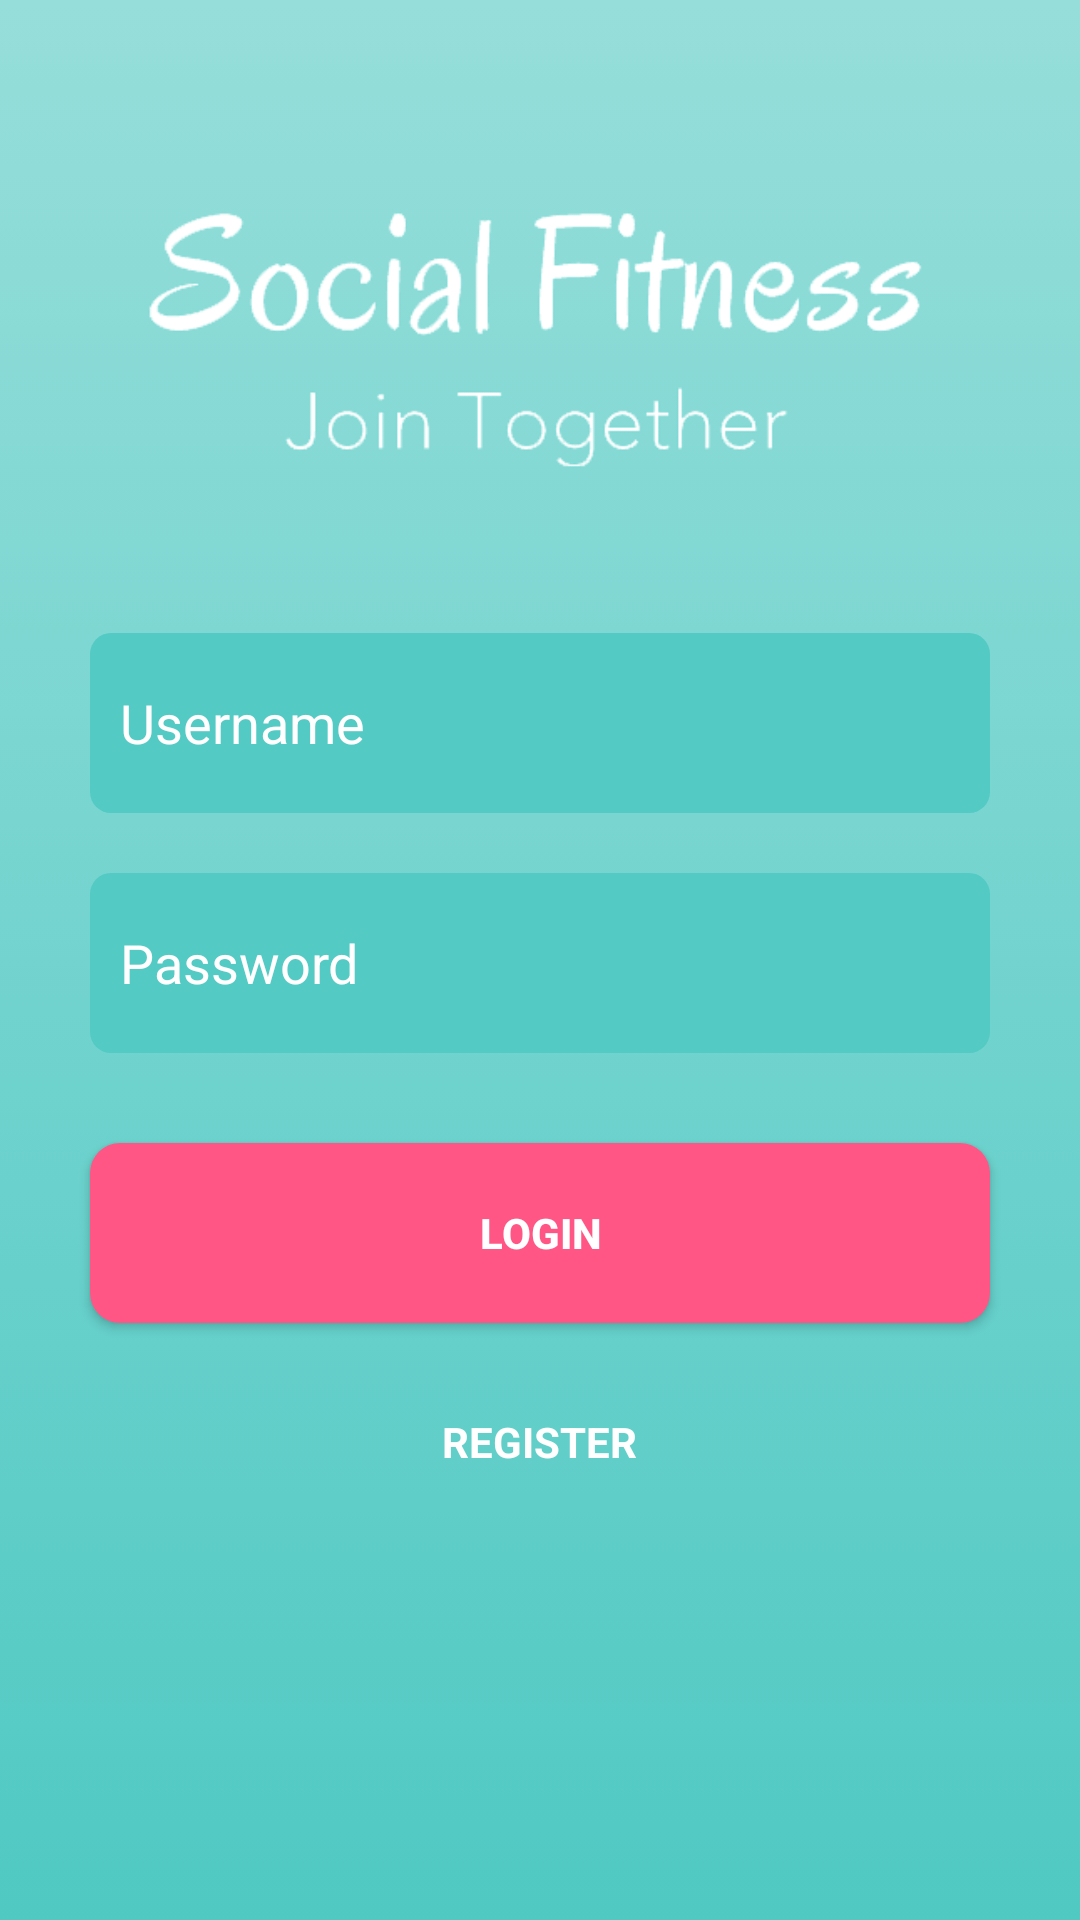

Reconstruct the res/layout file that produces this screen, plus the resources it refers to.
<!-- AndroidManifest.xml: application theme AppTheme -->
<!-- res/layout/activity_login.xml -->
<?xml version="1.0" encoding="utf-8"?>
<RelativeLayout xmlns:android="http://schemas.android.com/apk/res/android"
    xmlns:app="http://schemas.android.com/apk/res-auto"
    xmlns:tools="http://schemas.android.com/tools"
    android:orientation="vertical"
    android:layout_width="match_parent"
    android:layout_height="match_parent"
    android:background="@drawable/gradient_background"
    >
    <LinearLayout
        android:paddingTop="50dp"
        android:layout_width="match_parent"
        android:layout_height="match_parent"
        android:orientation="vertical"
        android:weightSum="1"
        android:layout_alignParentTop="true"
        android:layout_alignParentLeft="true"
        android:layout_alignParentStart="true">

        <ImageView
            android:id="@+id/imageView4"
            android:layout_width="261dp"
            android:layout_height="131dp"
            android:layout_marginBottom="30dp"
            android:layout_gravity="center"
            app:srcCompat="@drawable/sflogo" />

        <EditText
            android:id="@+id/text_login_username"
            android:textColor="#fff"
            android:textColorHint="#fff"
            android:layout_marginBottom="20dp"
            android:background="@drawable/edittextstyle"
            android:layout_width="300dp"
            android:layout_height="60dp"
            android:layout_gravity="center"
            android:hint="@string/username_input"
            android:drawableLeft="@drawable/ic_action_name"
             />
        <EditText
            android:id="@+id/text_login_password"
            android:textColorHint="#fff"
            android:textColor="#fff"
            android:background="@drawable/edittextstyle"
            android:layout_width="300dp"
            android:layout_height="60dp"
            android:layout_gravity="center"
            android:hint="@string/password_input"
            android:drawableLeft="@drawable/ic_action_lock"
            />

        <Button
            android:id="@+id/button_login"
            android:layout_width="300dp"
            android:layout_height="60dp"
            android:layout_gravity="center"
            android:layout_marginTop="30dp"
            android:textStyle="bold"
            android:background="@drawable/buttonstyleselector"
            android:text="@string/login_button"
            android:textColor="#fff" />

        <TextView
            android:id="@+id/button_register_text"
            android:layout_width="wrap_content"
            android:layout_height="wrap_content"
            android:layout_gravity="center"
            android:textStyle="bold"
            android:layout_marginTop="30dp"
            android:clickable="true"
            android:text="@string/register_text"
            android:textColor="#fff" />
    </LinearLayout>
</RelativeLayout>
<!-- resources referenced by this layout -->
<resources>
  <!-- drawable buttonstyleselector (drawable) -->
  <?xml version="1.0" encoding="utf-8"?>
  <selector xmlns:android="http://schemas.android.com/apk/res/android">
  <item android:drawable="@drawable/buttonstylenormal"/>
  <item android:drawable="@drawable/buttonstyleclicked" android:state_pressed="true"/>
  </selector>
  <!-- drawable edittextstyle (drawable) -->
  <?xml version="1.0" encoding="utf-8"?>
  <shape xmlns:android="http://schemas.android.com/apk/res/android"
      android:shape="rectangle">
      <padding android:left="10dp" />
      <solid android:color="#53CAC4" />
      <corners android:bottomRightRadius="7dp"
          android:bottomLeftRadius="7dp"
          android:topLeftRadius="7dp"
          android:topRightRadius="7dp" />
  </shape>
  <!-- drawable gradient_background (drawable) -->
  <?xml version="1.0" encoding="utf-8"?>
  <selector xmlns:android="http://schemas.android.com/apk/res/android">
      <item>
          <shape>
              <gradient
                  android:angle="90"
                  android:startColor="#50C9C3"
                  android:endColor="#96DEDA"
                  android:type="linear"
                  />
          </shape>
      </item>
  
  </selector>
  <!-- drawable sflogo: png bitmap (drawable, 16542 bytes) -->
  <string name="login_button">LOGIN</string>
  <string name="password_input">Password</string>
  <string name="register_text">REGISTER</string>
  <string name="username_input">Username</string>
  <style name="AppTheme" parent="Theme.AppCompat.Light.NoActionBar"> 
          
          <item name="android:windowNoTitle">true</item>
          <item name="android:windowFullscreen">true</item>
          <item name="colorPrimary">@color/colorPrimary</item>
          <item name="colorPrimaryDark">@color/colorPrimaryDark</item>
          <item name="colorAccent">@color/colorAccent</item>
          <item name="android:colorForeground">@color/foreground_material_light</item>
      </style>
  <!-- drawable buttonstylenormal (drawable) -->
  <?xml version="1.0" encoding="utf-8"?>
  <shape xmlns:android="http://schemas.android.com/apk/res/android">
      <solid android:color="#FF5686" />
      <corners android:bottomRightRadius="10dp"
          android:bottomLeftRadius="10dp"
          android:topLeftRadius="10dp"
          android:topRightRadius="10dp" />
  </shape>
  <!-- drawable buttonstyleclicked (drawable) -->
  <?xml version="1.0" encoding="utf-8"?>
  <shape xmlns:android="http://schemas.android.com/apk/res/android">
      <solid android:color="#f16a82" />
  </shape>
  <!-- not gathered from this repository: default colours our renderer supplied (Android Studio template values) -->
  <color name="colorPrimary">#FF6200EE</color>
  <color name="colorPrimaryDark">#FF3700B3</color>
  <color name="colorAccent">#FF03DAC5</color>
</resources>
